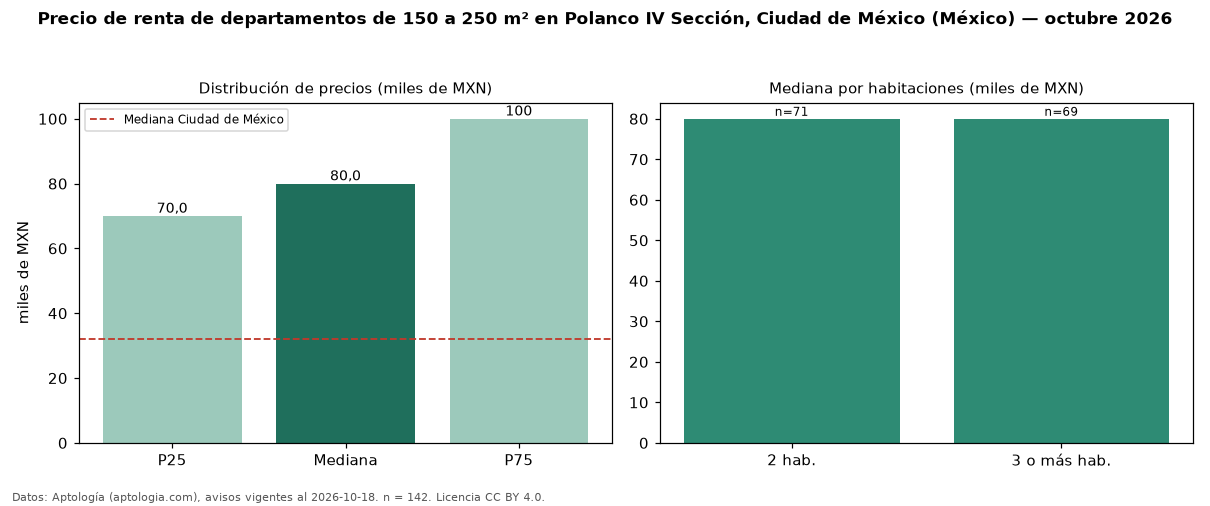

Data behind this chart, as committed beside it:
seccion, metrica, valor, moneda, n
filtro, area5, de 150 a 250 m², , 142
precio, p25, 70000, MXN, 142
precio, mediana, 80000, MXN, 142
precio, p75, 100000, MXN, 142
precio, minimo, 35000, MXN, 142
precio, maximo, 160000, MXN, 142
m2, mediana_precio_m2, 439.2, MXN, 142
m2, area_mediana_m2, 188.7, m2, 142
banos, mediana_banos, 2.0, , 
habitaciones, 2, 80000, MXN, 71
habitaciones, 3+, 80000, MXN, 69
ciudad, mediana_ciudad_referencia, 32000, MXN, 
ciudad, mediana_m2_ciudad, 333.3, MXN, 
fuente, fecha_datos, 2026-10-18, , 
fuente, atribucion, https://www.aptologia.com/, , 
fuente, licencia, CC BY 4.0, , 
